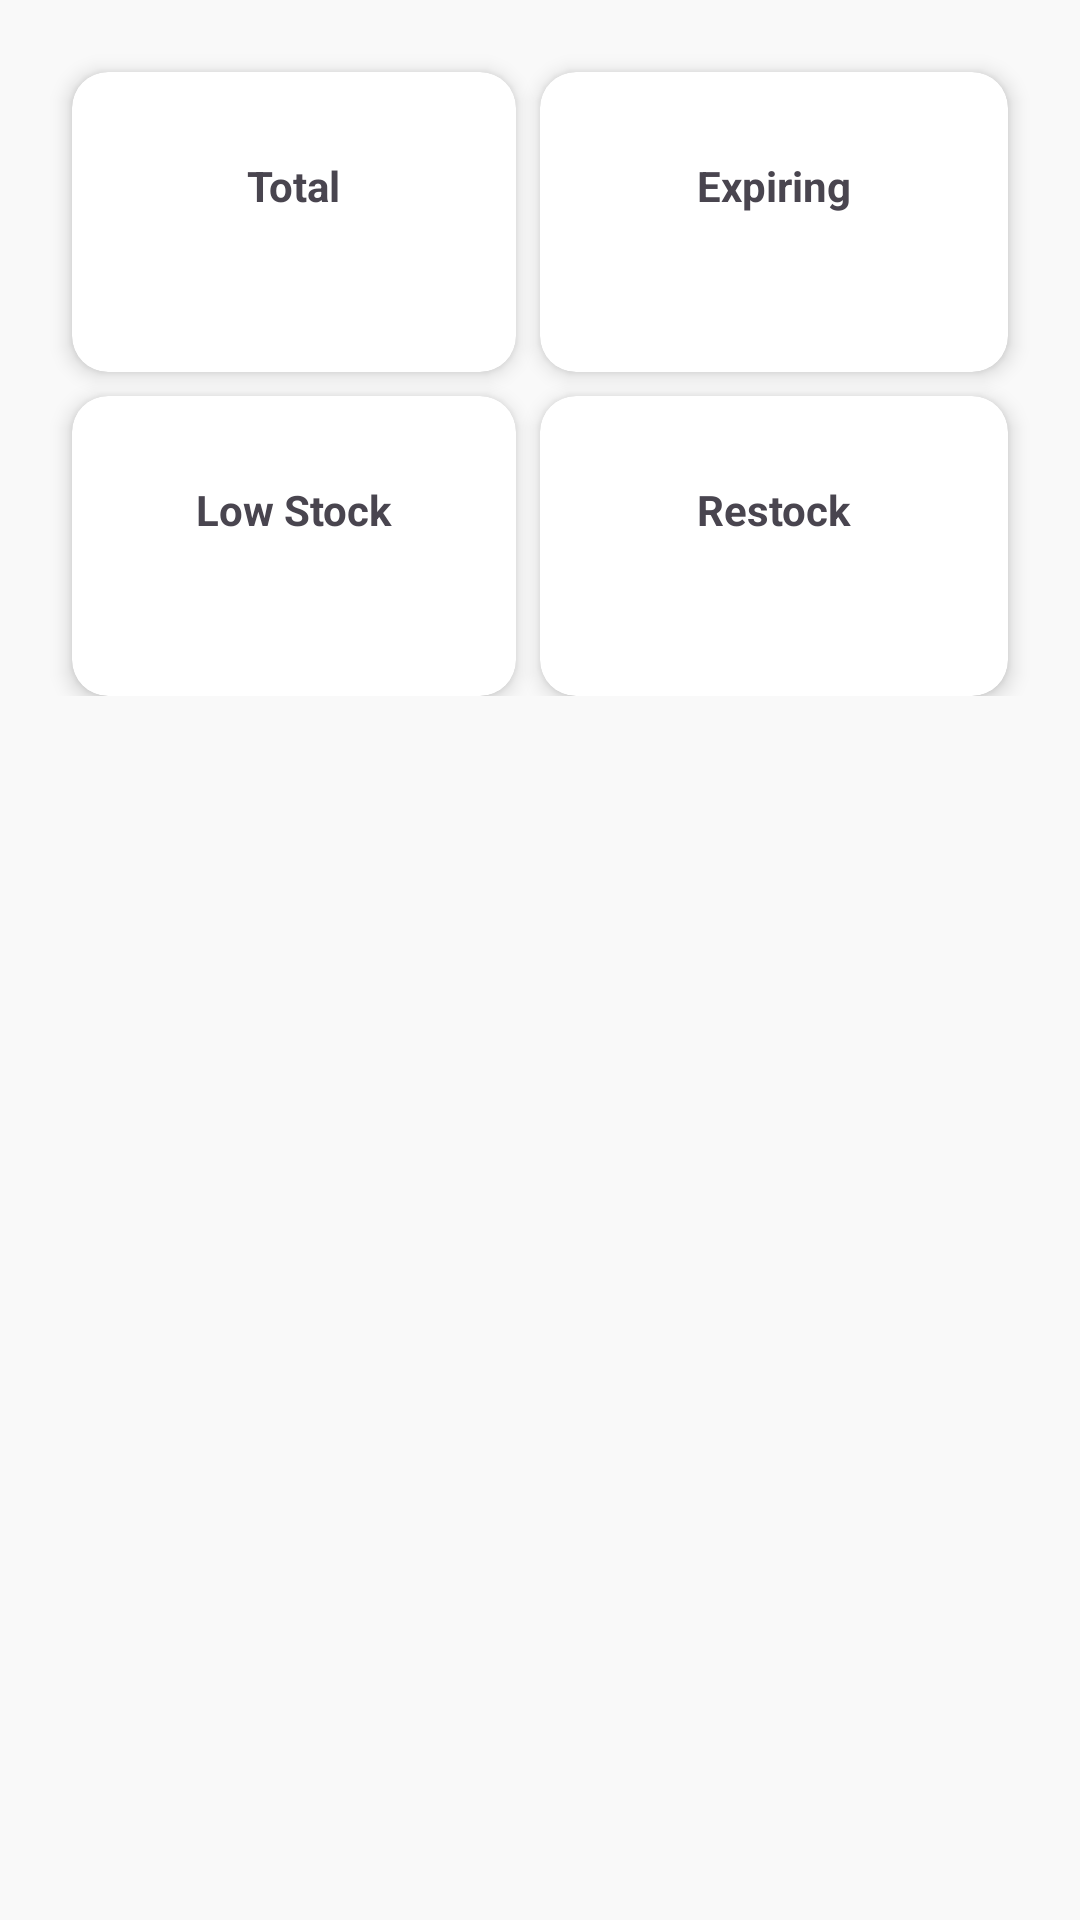

Here is an Android app screen rendered from its layout file. Give the layout XML and the strings, colors and styles it references.
<!-- AndroidManifest.xml: application theme Theme.DealTrack -->
<!-- res/layout/fragment_wholesaler_inventory_page.xml -->
<?xml version="1.0" encoding="utf-8"?>
<androidx.constraintlayout.widget.ConstraintLayout
    xmlns:android="http://schemas.android.com/apk/res/android"
    xmlns:tools="http://schemas.android.com/tools"
    xmlns:app="http://schemas.android.com/apk/res-auto"
    android:layout_width="match_parent"
    android:layout_height="match_parent"
    android:padding="16dp"
    android:background="#F9F9F9"
    tools:context=".wholesaler.wholesalerInventoryPage.WholesalerInventoryPage">



    <com.airbnb.lottie.LottieAnimationView
        android:id="@+id/progressBarLottie"
        android:layout_width="match_parent"
        android:layout_height="match_parent"
        android:layout_centerInParent="true"
        android:layout_marginTop="16dp"
        android:visibility="gone"
        app:layout_constraintBottom_toBottomOf="parent"
        app:layout_constraintEnd_toEndOf="parent"


        app:layout_constraintStart_toStartOf="parent"
        app:layout_constraintTop_toTopOf="parent"


        app:lottie_autoPlay="true"
        app:lottie_loop="true"
        app:lottie_rawRes="@raw/lottie_file"
        tools:ignore="MissingClass" />



    
    
    <androidx.constraintlayout.widget.ConstraintLayout
        android:id="@+id/cardContainer"
        android:layout_width="0dp"
        android:layout_height="wrap_content"
        app:layout_constraintTop_toBottomOf="@id/toolbar"
        app:layout_constraintStart_toStartOf="parent"
        app:layout_constraintEnd_toEndOf="parent">

        
        <androidx.constraintlayout.widget.Guideline
            android:id="@+id/guideline_vertical"
            android:layout_width="wrap_content"
            android:layout_height="wrap_content"
            app:layout_constraintGuide_percent="0.5"
            android:orientation="vertical" />

        
        <androidx.cardview.widget.CardView
            android:id="@+id/totalCard"
            android:layout_width="0dp"
            android:layout_height="100dp"
            android:layout_margin="8dp"
            android:background="#FF0000"
            app:cardCornerRadius="12dp"
            app:cardElevation="4dp"
            app:layout_constraintStart_toStartOf="parent"
            app:layout_constraintEnd_toStartOf="@id/guideline_vertical"
            app:layout_constraintTop_toTopOf="parent">

            <LinearLayout
                android:layout_width="match_parent"
                android:layout_height="match_parent"
                android:gravity="center"
                android:orientation="vertical">
                <TextView android:layout_width="wrap_content"
                    android:layout_height="wrap_content" android:text="Total" android:textStyle="bold" android:textSize="14sp"/>
                <TextView android:layout_width="wrap_content"
                    android:layout_height="wrap_content" android:id="@+id/totalCount" android:textSize="18sp" android:textColor="@android:color/black"/>
            </LinearLayout>
        </androidx.cardview.widget.CardView>

        
        <androidx.cardview.widget.CardView
            android:id="@+id/expiringCard"
            android:layout_width="0dp"
            android:layout_height="100dp"
            android:layout_margin="8dp"
            android:background="#FF0000"
            app:cardCornerRadius="12dp"
            app:cardElevation="4dp"
            app:layout_constraintStart_toEndOf="@id/totalCard"
            app:layout_constraintEnd_toEndOf="parent"
            app:layout_constraintTop_toTopOf="parent">

            <LinearLayout
                android:layout_width="match_parent"
                android:layout_height="match_parent"
                android:gravity="center"
                android:orientation="vertical">
                <TextView android:layout_width="wrap_content"
                    android:layout_height="wrap_content" android:text="Expiring" android:textStyle="bold" android:textSize="14sp"/>
                <TextView android:layout_width="wrap_content"
                    android:layout_height="wrap_content" android:id="@+id/expiringCount" android:textSize="18sp" android:textColor="@android:color/black"/>
            </LinearLayout>
        </androidx.cardview.widget.CardView>

        
        <androidx.cardview.widget.CardView
            android:id="@+id/lowStockCard"
            android:layout_width="0dp"
            android:layout_height="100dp"
            android:layout_margin="8dp"
            app:cardCornerRadius="12dp"
            app:cardElevation="4dp"
            app:layout_constraintStart_toStartOf="parent"
            app:layout_constraintEnd_toStartOf="@id/guideline_vertical"
            app:layout_constraintTop_toBottomOf="@id/totalCard">

            <LinearLayout
                android:layout_width="match_parent"
                android:layout_height="match_parent"
                android:gravity="center"
                android:orientation="vertical">
                <TextView android:layout_width="wrap_content"
                    android:layout_height="wrap_content"
                    android:text="Low Stock" android:textStyle="bold" android:textSize="14sp"/>
                <TextView android:layout_width="wrap_content"
                    android:layout_height="wrap_content" android:id="@+id/lowStockCount" android:textSize="18sp" android:textColor="@android:color/black"/>
            </LinearLayout>
        </androidx.cardview.widget.CardView>

        
        <androidx.cardview.widget.CardView
            android:id="@+id/restockCard"
            android:layout_width="0dp"
            android:layout_height="100dp"
            android:layout_margin="8dp"
            app:cardCornerRadius="12dp"
            app:cardElevation="4dp"
            app:layout_constraintStart_toEndOf="@id/lowStockCard"
            app:layout_constraintEnd_toEndOf="parent"
            app:layout_constraintTop_toBottomOf="@id/expiringCard">

            <LinearLayout
                android:layout_width="match_parent"
                android:layout_height="match_parent"
                android:gravity="center"
                android:orientation="vertical">
                <TextView
                    android:layout_width="wrap_content"
                    android:layout_height="wrap_content"
                    android:text="Restock"
                    android:textStyle="bold"
                    android:textSize="14sp"/>
                <TextView android:layout_width="wrap_content"
                    android:layout_height="wrap_content" android:id="@+id/restockCount" android:textSize="18sp" android:textColor="@android:color/black"/>
            </LinearLayout>
        </androidx.cardview.widget.CardView>

    </androidx.constraintlayout.widget.ConstraintLayout>


    
    <TextView
        android:id="@+id/textNoProducts"
        android:text="No Inventory Available"
        android:textSize="18sp"
        android:textColor="@android:color/black"
        android:visibility="gone"
        android:gravity="center"
        android:layout_width="match_parent"
        android:layout_height="wrap_content"
        app:layout_constraintTop_toBottomOf="@id/cardContainer"
        app:layout_constraintStart_toStartOf="parent"
        app:layout_constraintEnd_toEndOf="parent" />

    
    <androidx.recyclerview.widget.RecyclerView
        android:id="@+id/inventoryRecyclerView"
        android:layout_width="0dp"
        android:layout_height="0dp"
        android:clipToPadding="false"
        android:paddingTop="8dp"
        android:paddingBottom="8dp"
        app:layoutManager="androidx.recyclerview.widget.LinearLayoutManager"
        app:layout_constraintTop_toBottomOf="@id/cardContainer"
        app:layout_constraintBottom_toBottomOf="parent"
        app:layout_constraintStart_toStartOf="parent"
        app:layout_constraintEnd_toEndOf="parent"/>

</androidx.constraintlayout.widget.ConstraintLayout>
<!-- resources referenced by this layout -->
<resources>
  <style name="Theme.DealTrack" parent="Base.Theme.DealTrack" />
  <style name="Base.Theme.DealTrack" parent="Theme.Material3.DayNight.NoActionBar">
          
          
      </style>
</resources>
